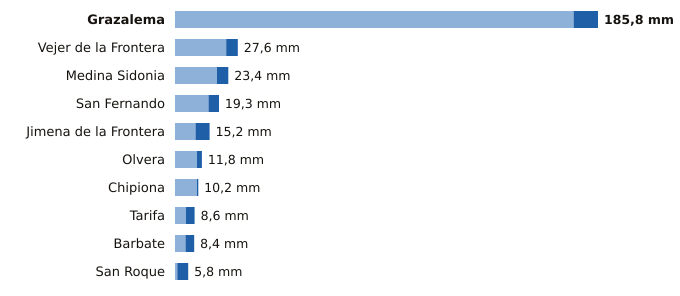

Values plotted in this chart, from the file beside it:
estacion, provincia, indicativo, mm_6_dias_anteriores, mm_hoy, mm_7_dias, horas_de_hoy
Grazalema, Cádiz, 5911X, 175.1, 10.7, 185.8, 6
Vejer de la Frontera, Cádiz, 5995B, 22.5, 5.1, 27.6, 6
Medina Sidonia, Cádiz, 5983X, 18.4, 5.0, 23.4, 5
San Fernando, Cádiz, 5972Y, 14.7, 4.6, 19.3, 6
Jimena de la Frontera, Cádiz, 6042I, 9.0, 6.2, 15.2, 5
Olvera, Cádiz, 5919X, 9.6, 2.2, 11.8, 5
Chipiona, Cádiz, 5906X, 9.6, 0.6, 10.2, 3
Tarifa, Cádiz, 6001, 4.8, 3.8, 8.6, 6
Barbate, Cádiz, 5996B, 4.6, 3.8, 8.4, 5
San Roque, Cádiz, 6056X, 1.0, 4.8, 5.8, 5
